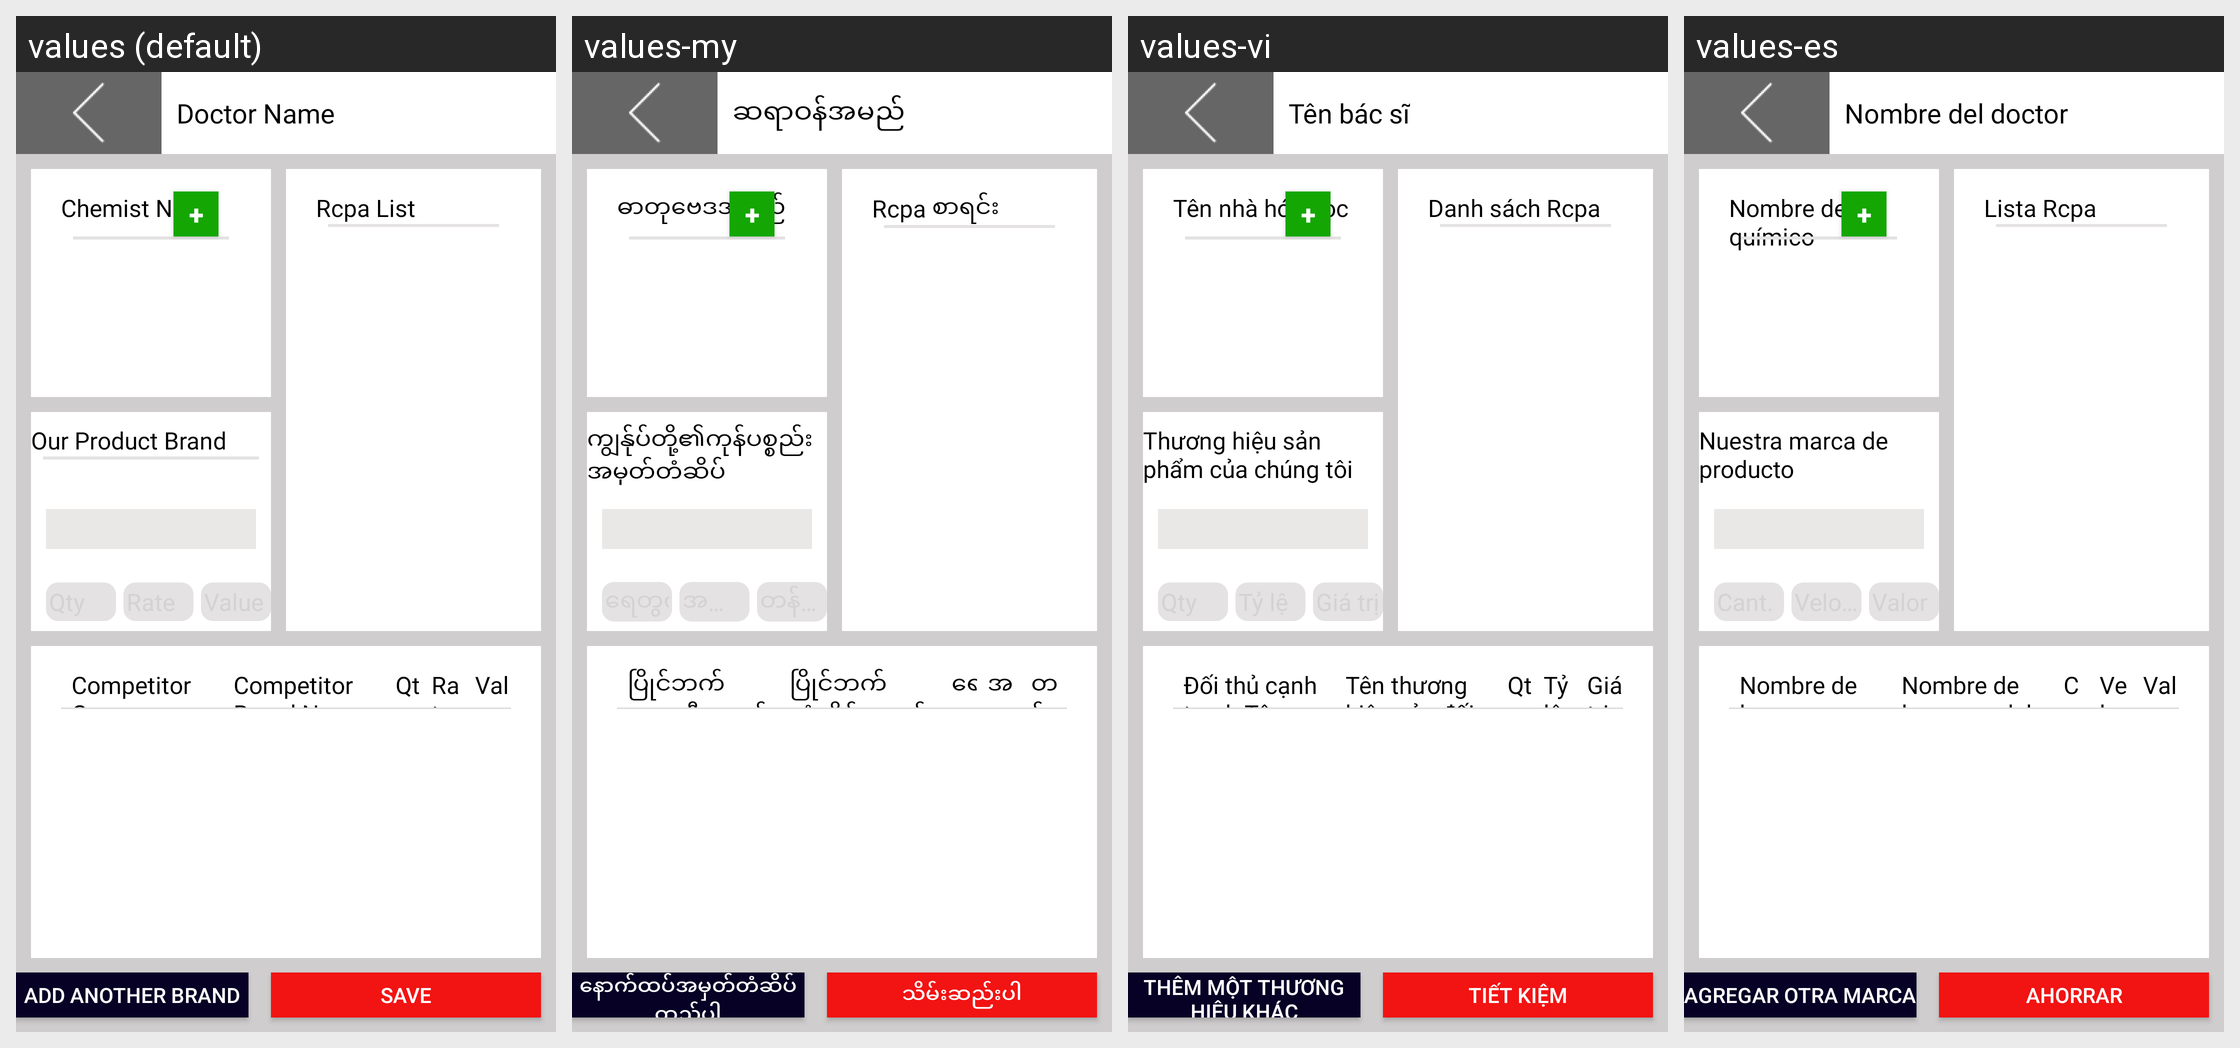

Translations of the strings shown on this Android screen, per locale in the grid:
Android screen res/layout/activity_brand_audit.xml rendered under 4 locales, left to right: values (default), values-my, values-vi, values-es. Device: Nexus 5 (rendered at 1080×1920; each locale shown at half size, 540×960, under a caption strip naming it); theme AppTheme.
Other locales in the repository, not shown: values-fr, values-pt, values-zh.
Strings drawn on this screen, with the default value and each locale's value (text and hints the layout hard-codes, and strings that could not be matched under every locale, appear in the picture but are not listed):

docnm
  values: Doctor Name
  values-my: ဆရာဝန်အမည်
  values-vi: Tên bác sĩ
  values-es: Nombre del doctor

chmnm
  values: Chemist Name
  values-my: ဓာတုဗေဒအမည်
  values-vi: Tên nhà hóa học
  values-es: Nombre del químico

ourbrand
  values: Our Product Brand
  values-my: ကျွန်ုပ်တို့၏ကုန်ပစ္စည်းအမှတ်တံဆိပ်
  values-vi: Thương hiệu sản phẩm của chúng tôi
  values-es: Nuestra marca de producto

qty
  values: Qty
  values-my: ရေတွက်
  values-vi: Qty
  values-es: Cant.

rate
  values: Rate
  values-my: အဆင့်သတ်မှတ်ချက်
  values-vi: Tỷ lệ
  values-es: Velocidad

value
  values: Value
  values-my: တန်ဖိုး
  values-vi: Giá trị
  values-es: Valor

rcpalist
  values: Rcpa List
  values-my: Rcpa စာရင်း
  values-vi: Danh sách Rcpa
  values-es: Lista Rcpa

compnm
  values: Competitor Company Name
  values-my: ပြိုင်ဘက်ကုမ္ပဏီအမည်
  values-vi: Đối thủ cạnh tranh Tên công ty
  values-es: Nombre de la empresa competidora

brndnm
  values: Competitor Brand Name
  values-my: ပြိုင်ဘက်တံဆိပ်အမည်
  values-vi: Tên thương hiệu của đối thủ cạnh tranh
  values-es: Nombre de la marca del competidor

sv_prsn
  values: Save
  values-my: သိမ်းဆည်းပါ
  values-vi: Tiết kiệm
  values-es: Ahorrar

antherbrnd
  values: Add Another Brand
  values-my: နောက်ထပ်အမှတ်တံဆိပ်ထည့်ပါ
  values-vi: Thêm một thương hiệu khác
  values-es: Agregar otra marca
